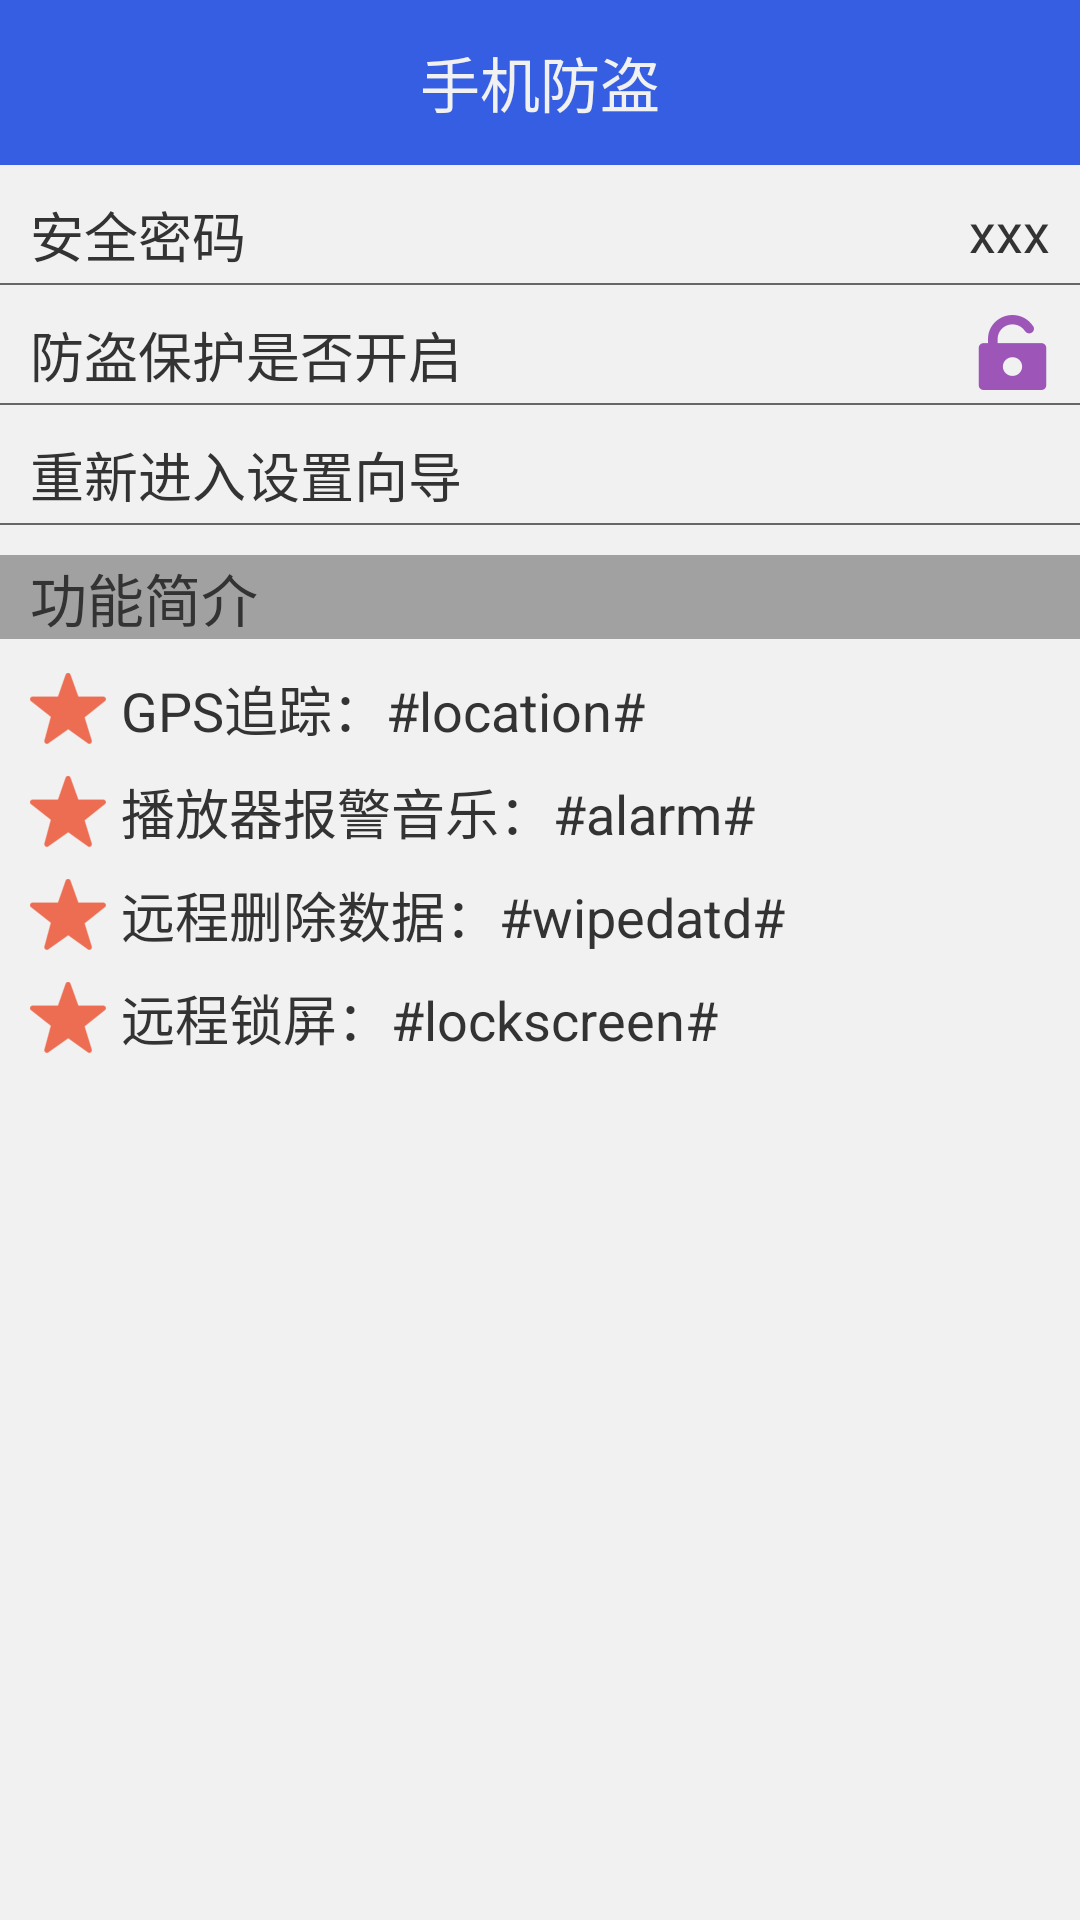

Reconstruct the res/layout file that produces this screen, plus the resources it refers to.
<!-- AndroidManifest.xml: application theme AppTheme -->
<!-- res/layout/activity_lost_find.xml -->
<?xml version="1.0" encoding="utf-8"?>
<LinearLayout xmlns:android="http://schemas.android.com/apk/res/android"
    android:layout_width="match_parent"
    android:layout_height="match_parent"
    android:background="@color/bg"
    android:orientation="vertical">


    <TextView

        android:layout_width="match_parent"
        android:layout_height="55dp"
        android:background="#365ee2"
        android:gravity="center"
        android:text="手机防盗"
        android:textAppearance="?android:attr/textAppearanceLarge"
        android:textColor="#f1f1f1"
        android:textSize="20sp" />


    <RelativeLayout
        android:layout_width="match_parent"
        android:layout_height="40dp">

        <TextView
            android:textSize="18sp"
            android:textColor="#333333"
            android:layout_width="wrap_content"
            android:layout_height="wrap_content"
            android:layout_marginTop="10dp"
            android:layout_marginLeft="10dp"
            android:text="安全密码"
            />

        <TextView
            android:id="@+id/tv_safenumber"
            android:textSize="18sp"
            android:textColor="#333333"
            android:layout_width="wrap_content"
            android:layout_height="wrap_content"
            android:layout_alignParentRight="true"
            android:layout_marginTop="10dp"
            android:layout_marginRight="10dp"
            android:text="xxx"
            />


        <View
            android:background="#666666"
           android:layout_alignParentBottom="true"
            android:layout_width="match_parent"
            android:layout_height="0.5dp"/>

    </RelativeLayout>


    <RelativeLayout
        android:layout_width="match_parent"
        android:layout_height="40dp">

        <TextView
            android:textSize="18sp"
            android:textColor="#333333"
            android:layout_width="wrap_content"
            android:layout_height="wrap_content"
            android:layout_marginTop="10dp"
            android:layout_marginLeft="10dp"
            android:text="防盗保护是否开启"
            />

        <ImageView

            android:id="@+id/iv_status"
            android:layout_width="25dp"
            android:layout_height="25dp"
            android:layout_alignParentRight="true"
            android:layout_marginTop="10dp"
            android:layout_marginRight="10dp"
            android:src="@mipmap/unlock"
            />


        <View
            android:background="#666666"
            android:layout_alignParentBottom="true"
            android:layout_width="match_parent"
            android:layout_height="0.5dp"/>

    </RelativeLayout>




    <RelativeLayout
        android:layout_width="match_parent"
        android:onClick="reEnterSetting"
        android:clickable="true"
        android:background="@drawable/enter_setting_button_bg"
        android:layout_height="40dp">

        <TextView

            android:textSize="18sp"
            android:textColor="#333333"
            android:layout_width="wrap_content"
            android:layout_height="wrap_content"
            android:layout_marginTop="10dp"
            android:layout_marginLeft="10dp"
            android:text="重新进入设置向导"
            />



        <View
            android:background="#666666"
            android:layout_alignParentBottom="true"
            android:layout_width="match_parent"
            android:layout_height="0.5dp"/>

    </RelativeLayout>


    <RelativeLayout
        android:layout_width="match_parent"
        android:layout_height="40dp">

        <TextView
            android:textSize="19sp"
            android:textColor="#333333"
            android:layout_width="match_parent"
            android:layout_height="wrap_content"
            android:layout_marginTop="10dp"
            android:paddingLeft="10dp"
            android:text="功能简介"
            android:background="#55000000"
            />




    </RelativeLayout>




    <TextView
        android:text="GPS追踪：#location#"

        style="@style/text_content_style"
        android:drawableLeft="@mipmap/step_star"
        />

    <TextView
        android:text="播放器报警音乐：#alarm#"

        style="@style/text_content_style"
        android:drawableLeft="@mipmap/step_star"

        />


    <TextView
        android:text="远程删除数据：#wipedatd#"

        style="@style/text_content_style"
        android:drawableLeft="@mipmap/step_star"
        />


    <TextView
        android:text="远程锁屏：#lockscreen#"

        style="@style/text_content_style"
        android:drawableLeft="@mipmap/step_star"
        />

</LinearLayout>
<!-- resources referenced by this layout -->
<resources>
  <color name="bg">#f1f1f1</color>
  <!-- drawable enter_setting_button_bg (drawable) -->
  <?xml version="1.0" encoding="utf-8"?>
  <selector xmlns:android="http://schemas.android.com/apk/res/android">
  
      <item android:drawable="@color/button_bg_color" android:state_pressed="true" />
      <item android:drawable="@color/button_bg_color"  android:state_focused="true" />
      <item android:drawable="@color/bg" />
  
  
  </selector>
  <!-- mipmap step_star: png bitmap (mipmap-xxhdpi, 2278 bytes) -->
  <!-- mipmap unlock: png bitmap (mipmap-xxhdpi, 2892 bytes) -->
  <style name="text_content_style">
          <item name="android:textSize">18sp</item>
          <item name="android:textColor">#333333</item>
          <item name="android:layout_marginTop">8dp</item>
          <item name="android:layout_marginLeft">10dp</item>
          <item name="android:layout_height">wrap_content</item>
          <item name="android:layout_width">wrap_content</item>
          <item name="android:gravity">center_vertical</item>
          <item name="android:drawablePadding">5dp</item>
  
  
      </style>
  <style name="AppTheme" parent="Theme.AppCompat.Light.DarkActionBar">
          
          <item name="colorPrimary">@color/colorPrimary</item>
          <item name="colorPrimaryDark">@color/colorPrimaryDark</item>
          <item name="colorAccent">@color/colorAccent</item>
          <item name="windowNoTitle">true</item>
      </style>
  <color name="button_bg_color">#33333333</color>
  <color name="colorPrimary">#3F51B5</color>
  <color name="colorPrimaryDark">#303F9F</color>
  <color name="colorAccent">#FF4081</color>
</resources>
